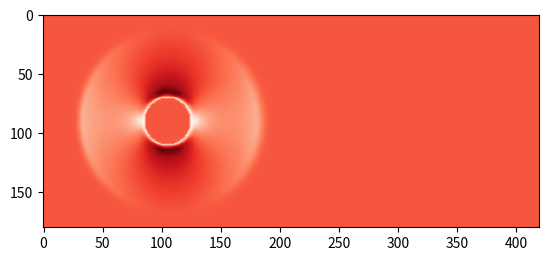

This figure's Python source:
#!/usr/bin/python3
# Copyright (C) 2015 Universite de Geneve, Switzerland
# E-mail contact: [email redacted]
#
# 2D flow around a cylinder
#

from numpy import *
import matplotlib.pyplot as plt
import matplotlib.animation as animation
from matplotlib import cm

###### Flow definition #########################################################
maxIter = 200  # Total number of time iterations.
Re = 30.0         # Reynolds number.
nx, ny = 420, 180 # Numer of lattice nodes.
ly = ny-1         # Height of the domain in lattice units.
cx, cy, r = nx//4, ny//2, ny//9 # Coordinates of the cylinder.
uLB     = 0.04                  # Velocity in lattice units.
nulb    = uLB*r/Re;             # Viscoscity in lattice units.
omega = 1 / (3*nulb+0.5);    # Relaxation parameter.

###### Lattice Constants #######################################################
v = array([ [ 1,  1], [ 1,  0], [ 1, -1], [ 0,  1], [ 0,  0],
            [ 0, -1], [-1,  1], [-1,  0], [-1, -1] ])
t = array([ 1/36, 1/9, 1/36, 1/9, 4/9, 1/9, 1/36, 1/9, 1/36])

col1 = array([0, 1, 2])
col2 = array([3, 4, 5])
col3 = array([6, 7, 8])

###### Function Definitions ####################################################
def macroscopic(fin):
    rho = sum(fin, axis=0)
    u = zeros((2, nx, ny))
    for i in range(9):
        u[0,:,:] += v[i,0] * fin[i,:,:]
        u[1,:,:] += v[i,1] * fin[i,:,:]
    u /= rho
    return rho, u

def equilibrium(rho, u):              # Equilibrium distribution function.
    usqr = 3/2 * (u[0]**2 + u[1]**2)
    feq = zeros((9,nx,ny))
    for i in range(9):
        cu = 3 * (v[i,0]*u[0,:,:] + v[i,1]*u[1,:,:])
        feq[i,:,:] = rho*t[i] * (1 + cu + 0.5*cu**2 - usqr)
    return feq

###### Setup: cylindrical obstacle and velocity inlet with perturbation ########
# Creation of a mask with 1/0 values, defining the shape of the obstacle.
def obstacle_fun(x, y):
    return (x-cx)**2+(y-cy)**2 < r**2

obstacle = fromfunction(obstacle_fun, (nx,ny))

# Initial velocity profile: almost zero, with a slight perturbation to trigger
# the instability.
def inivel(d, x, y):
    return (1-d) * uLB * (1 + 1e-4*sin(y/ly*2*pi))

vel = fromfunction(inivel, (2,nx,ny))

# Initialization of the populations at equilibrium with the given velocity.
fin = equilibrium(1, vel)


###figur object### 
fig = plt.figure()
#ここに溜め込む
ims = []

###### Main time loop ##########################################################
for time in range(maxIter):
    # Right wall: outflow condition.
    fin[col3,-1,:] = fin[col3,-2,:] 

    # Compute macroscopic variables, density and velocity.
    rho, u = macroscopic(fin)

    # Left wall: inflow condition.
    u[:,0,:] = vel[:,0,:]
    rho[0,:] = 1/(1-u[0,0,:]) * ( sum(fin[col2,0,:], axis=0) +
                                  2*sum(fin[col3,0,:], axis=0) )
    # Compute equilibrium.
    feq = equilibrium(rho, u)
    fin[[0,1,2],0,:] = feq[[0,1,2],0,:] + fin[[8,7,6],0,:] - feq[[8,7,6],0,:]

    # Collision step.
    fout = fin - omega * (fin - feq)

    # Bounce-back condition for obstacle.
    for i in range(9):
        fout[i, obstacle] = fin[8-i, obstacle]

    # Streaming step.
    for i in range(9):
        fin[i,:,:] = roll(
                            roll(fout[i,:,:], v[i,0], axis=0),
                            v[i,1], axis=1 )

    # Visualization of the velocity.
    if (time%100==0):
        im = plt.imshow(sqrt(u[0]**2+u[1]**2).transpose(), cmap=cm.Reds)
        ims.append([im])
        """
        #default
        plt.clf()
        plt.imshow(sqrt(u[0]**2+u[1]**2).transpose(), cmap=cm.Reds)
        plt.savefig("vel.{0:04d}.png".format(time//100))
        """
print(type(ims))
ani = animation.ArtistAnimation(fig,ims,interval=50)
plt.show()